Run: headless pygame with SDL's dummy video driver; simulated clock (each Clock.tick advances the game by its frame time, no real sleeping); random seed 0; keys injected as events and as key.get_pressed() state; no mouse input.
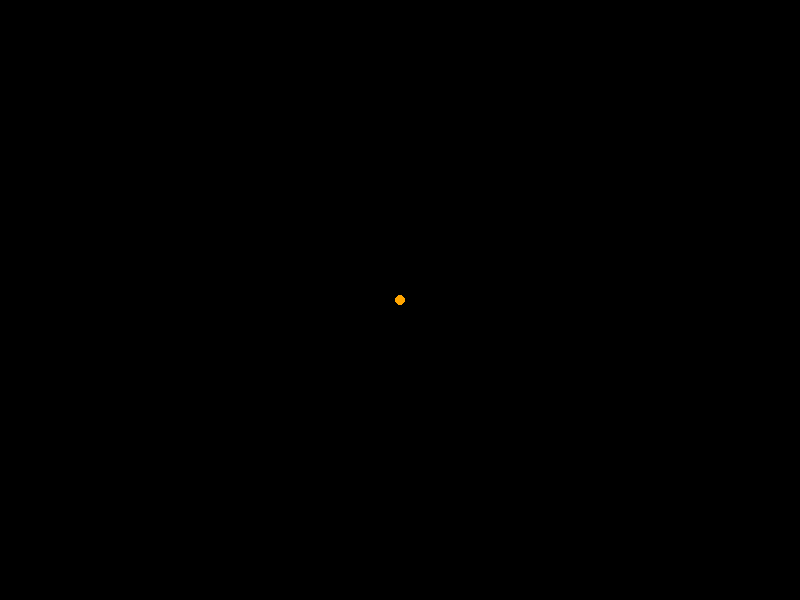
Frame 1 of 4 · flips 1–60 · no input
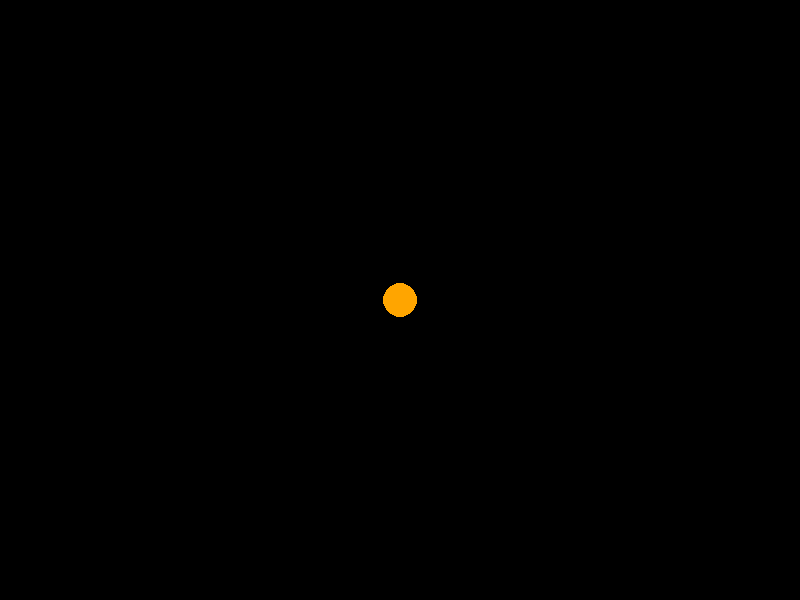
Frame 2 of 4 · flips 61–180 · tapped SPACE, RETURN · held RIGHT (→), D
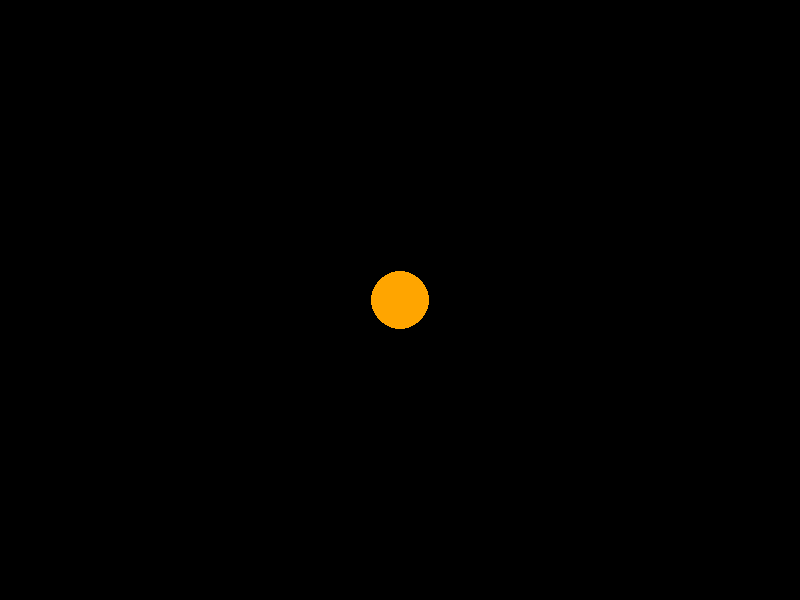
Frame 3 of 4 · flips 181–300 · held DOWN (↓), S
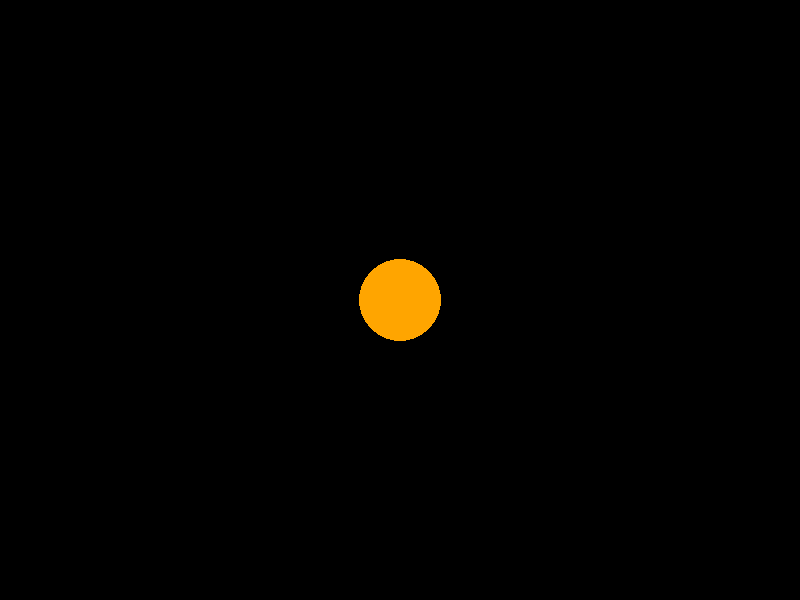
Frame 4 of 4 · flips 301–420 · held LEFT (←), A, UP (↑), W

The pygame program that drew these frames:

import pygame
import sys

# Initialize Pygame
pygame.init()

# Set the width and height of the screen (you can adjust as needed)
width, height = 800, 600
screen = pygame.display.set_mode((width, height))
pygame.display.set_caption("Expanding Circle")

# Define colors
ORANGE = (255, 165, 0)
WHITE =  (0,0,0)
# Specify the coordinates for the center of the circle
start_x, start_y = 400, 300

# Initial radius of the circle
radius = 1

# Main loop
running = True
while running:
    for event in pygame.event.get():
        if event.type == pygame.QUIT:
            running = False
    
    # Fill the screen with orange color
    screen.fill(WHITE)
    
    # Draw the circle
    pygame.draw.circle(screen, (0, 0, 0), (start_x, start_y), radius, 1)  # Black outline
    pygame.draw.circle(screen, ORANGE, (start_x, start_y), radius - 1)  # Orange circle
    
    # Update the display
    pygame.display.flip()
    
    # Increase the radius
    radius += 0.1
    
    # If the circle expands beyond the screen size, exit the loop
    if radius >= 100:
        pygame.quit()

# Wait for a moment before closing the window
pygame.time.wait(5000)

# Quit Pygame
pygame.quit()
sys.exit()
